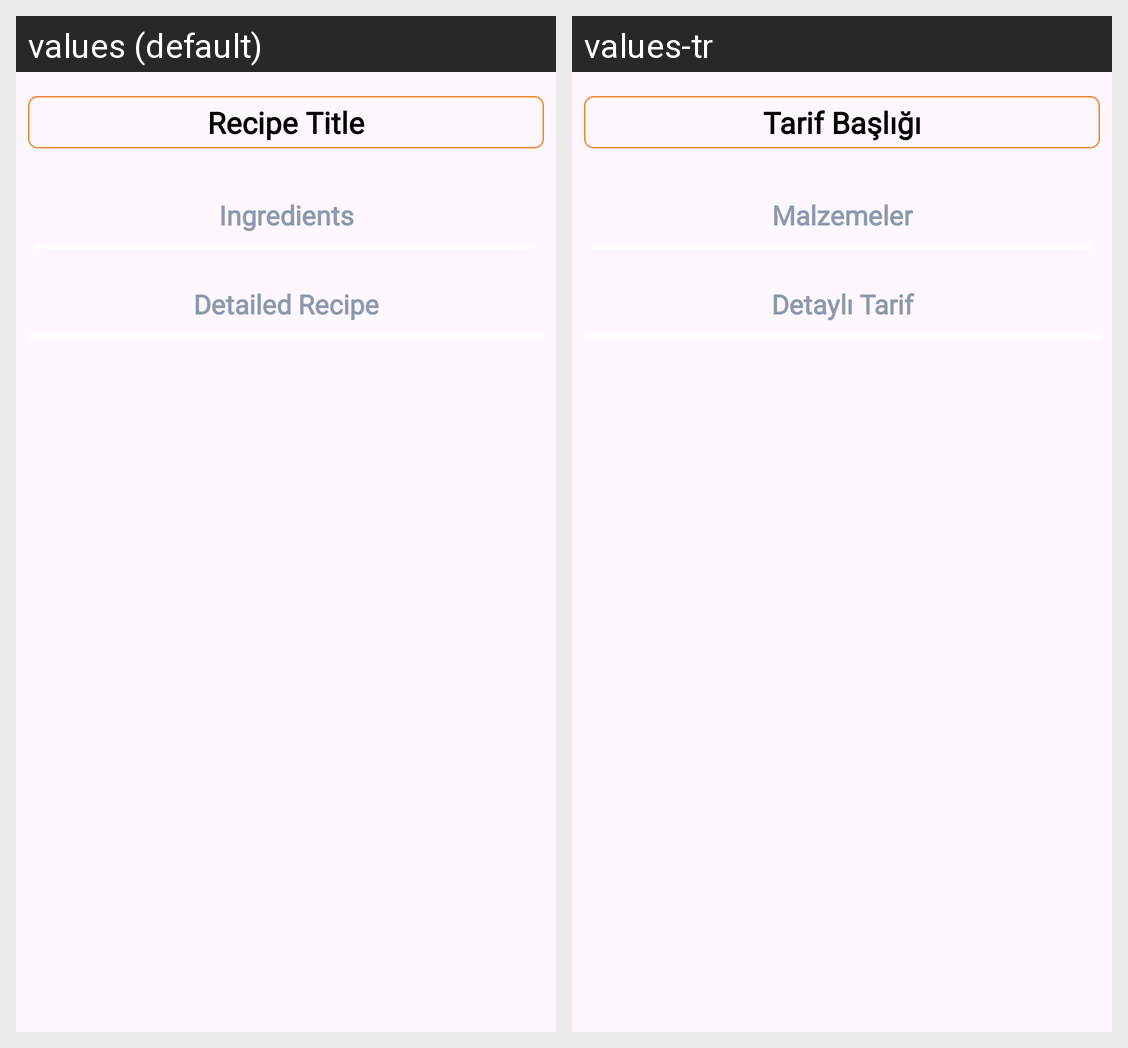

The Android screen above is rendered under two locales of the same app. Produce the string resources it draws, with the default and per-locale values.
Android screen res/layout/fragment_other_recipe.xml rendered under 2 locales, left to right: values (default), values-tr. Device: Nexus 5 (rendered at 1080×1920; each locale shown at half size, 540×960, under a caption strip naming it); theme Theme.FoodRecipesV3.
Strings drawn on this screen, with the default value and each locale's value (text and hints the layout hard-codes, and strings that could not be matched under every locale, appear in the picture but are not listed):

recipe_title
  values: Recipe Title
  values-tr: Tarif Başlığı

ingredients
  values: Ingredients
  values-tr: Malzemeler

detailed_recipe
  values: Detailed Recipe
  values-tr: Detaylı Tarif
